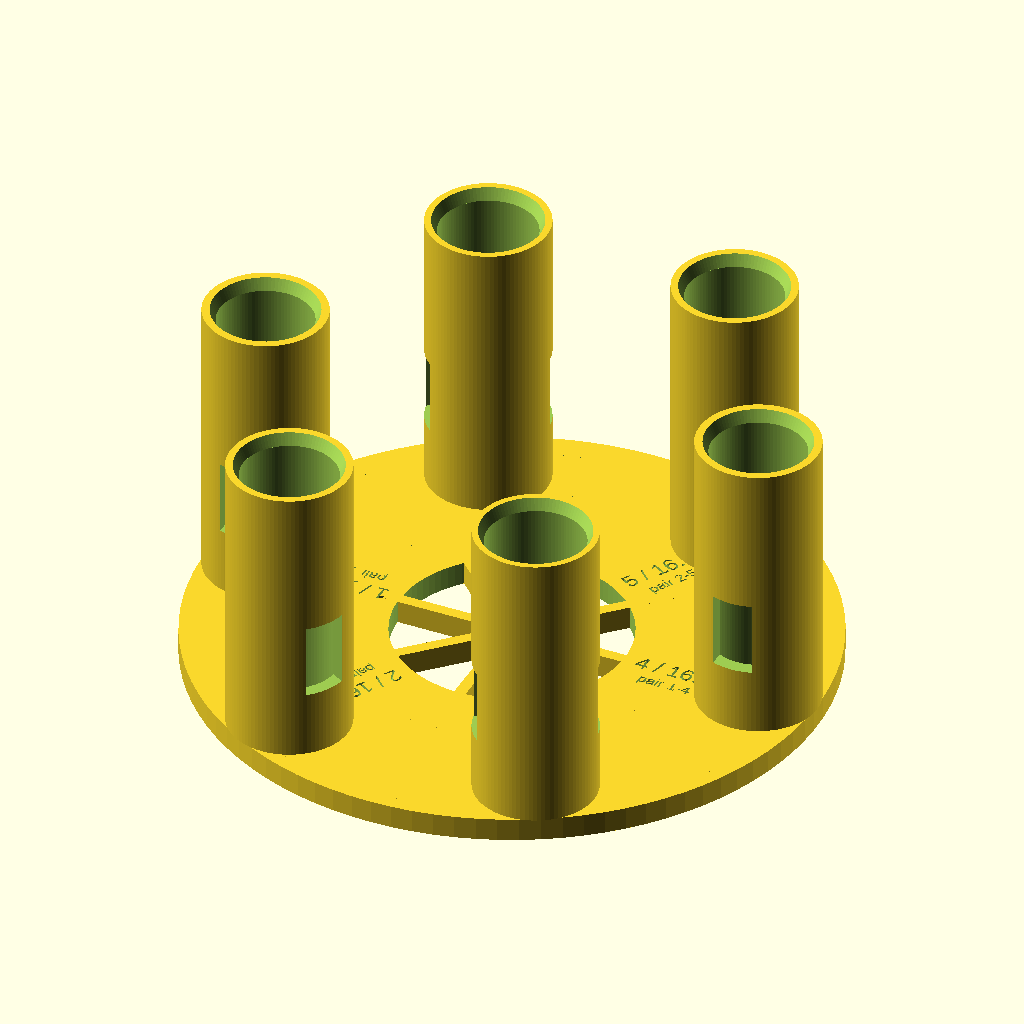
Cell 1 — every parameter at its default value.
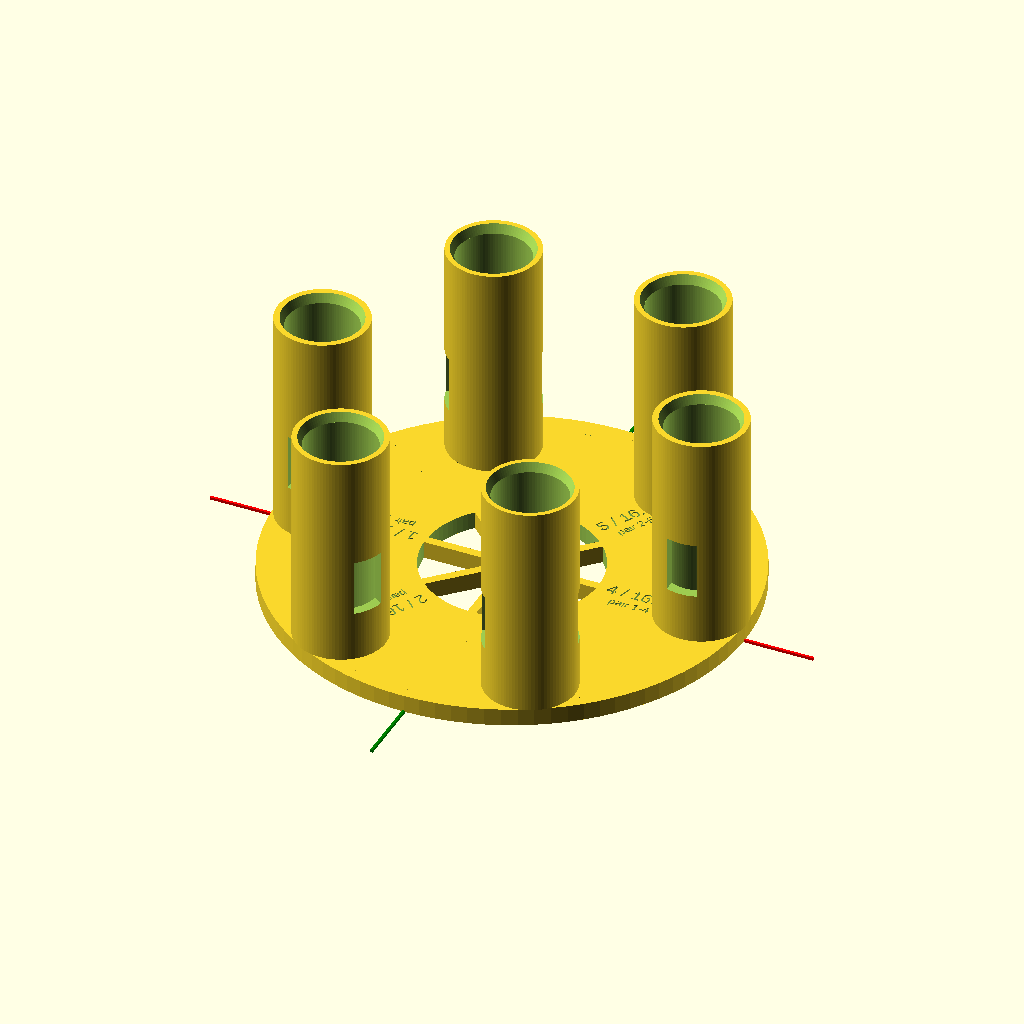
Cell 2: the same model with show_reference_axis = true.
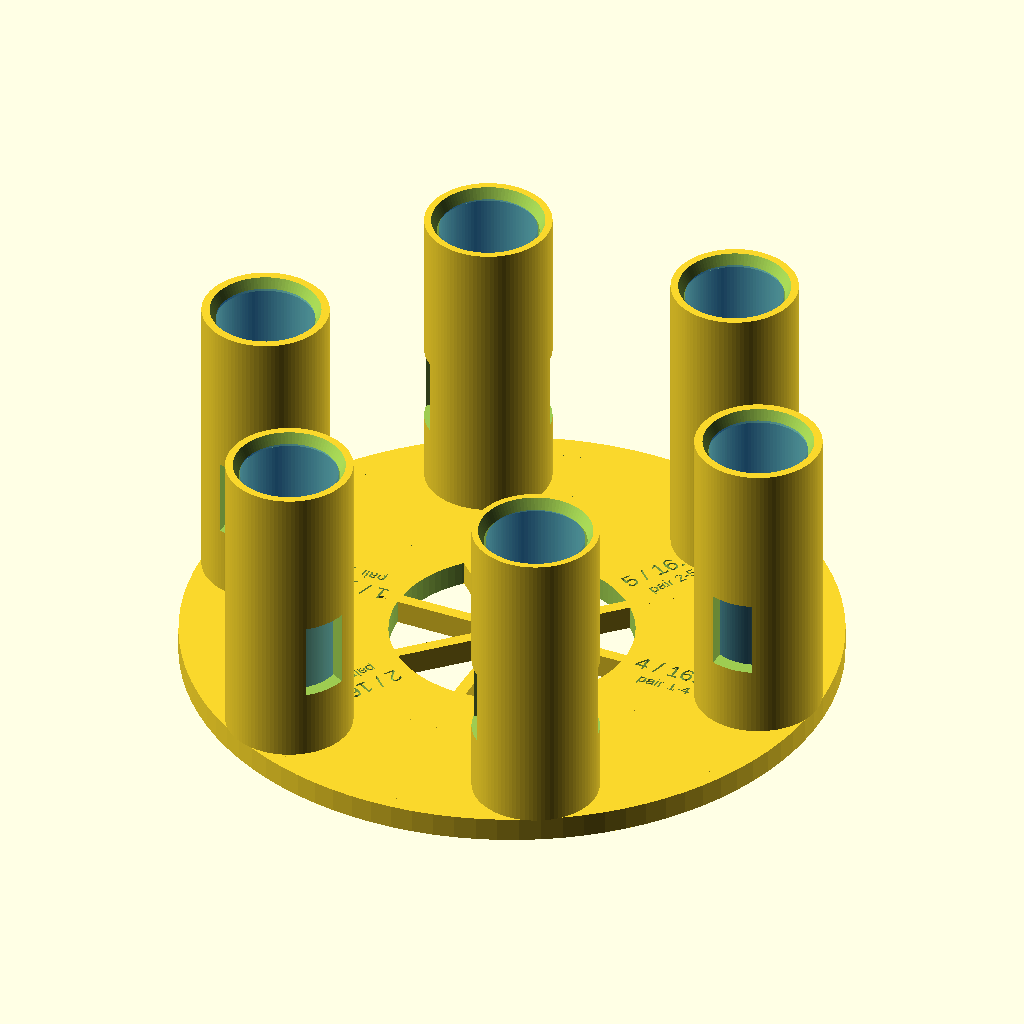
Cell 3 — show_ghost_vials set to true, the other parameters unchanged.
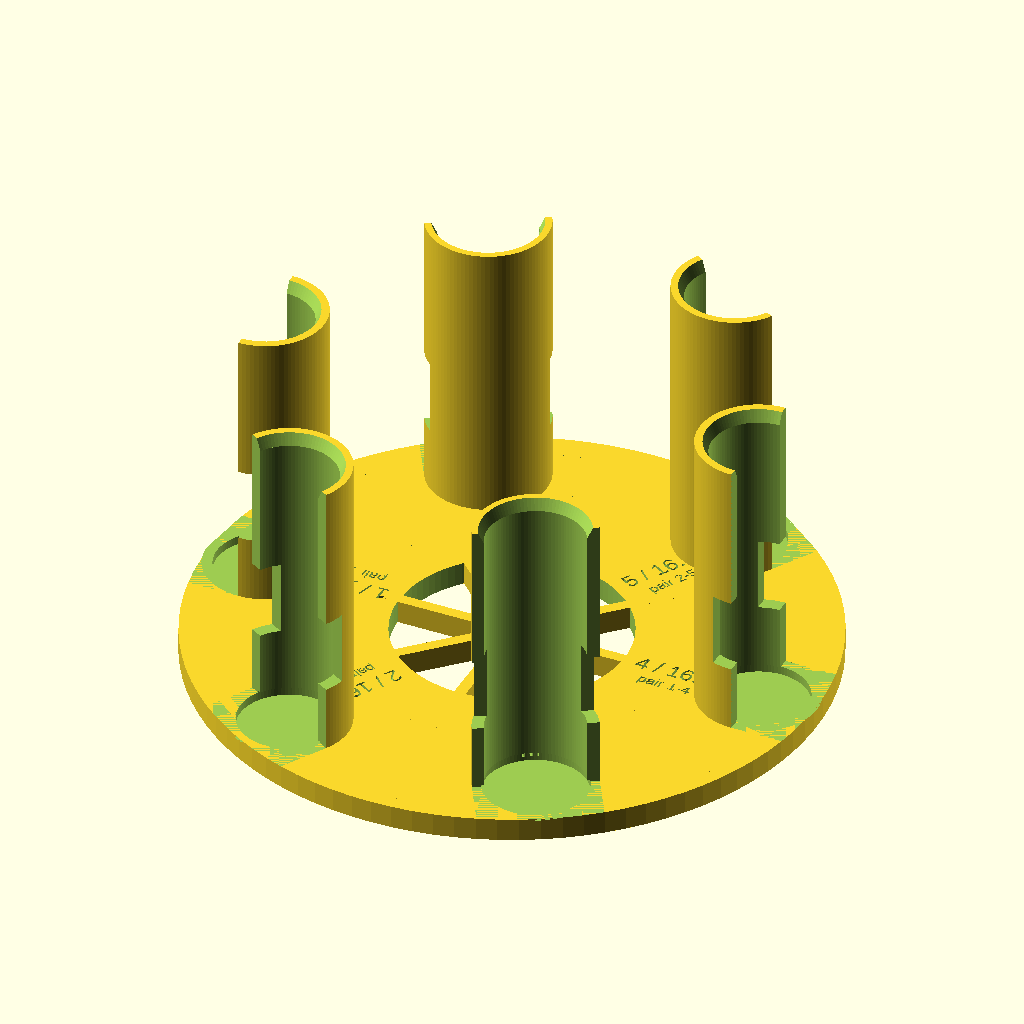
Cell 4: show_holder_cutaway_preview = true (everything else at default).
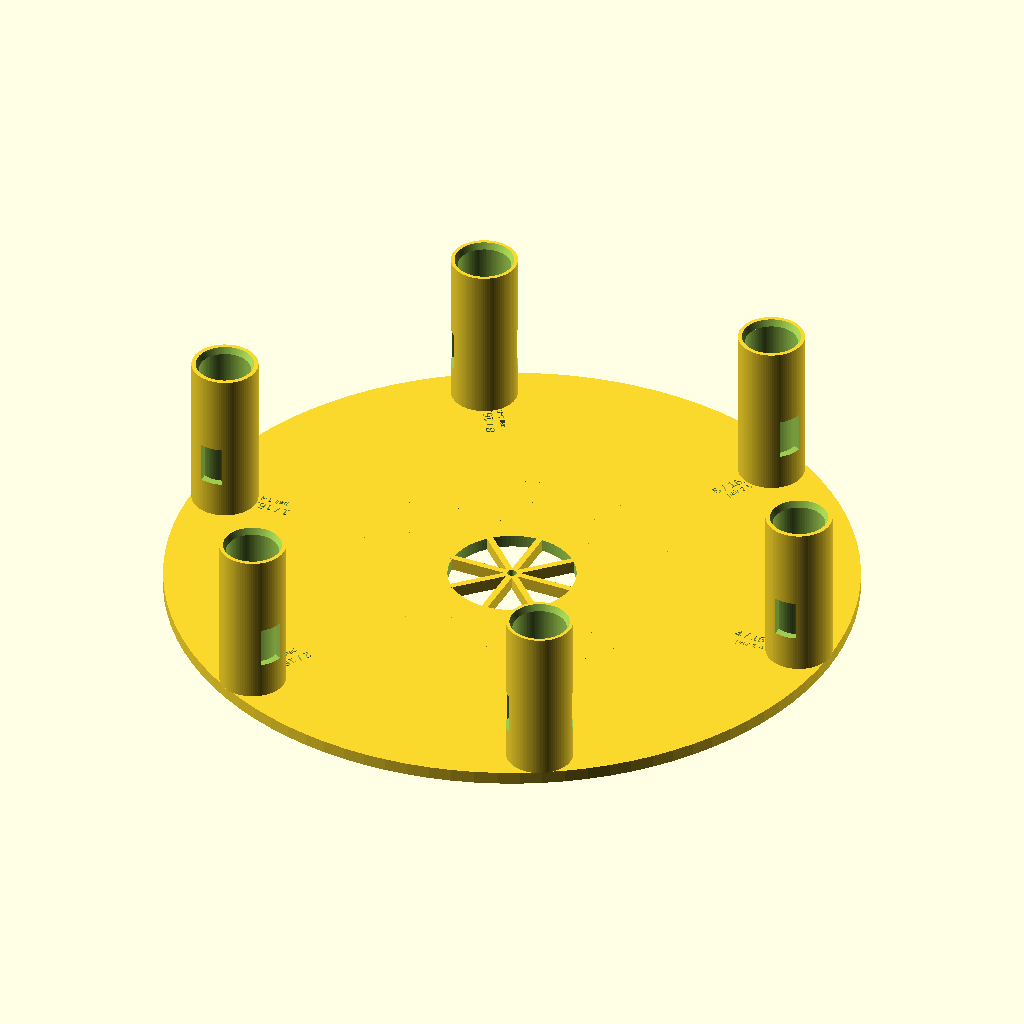
Cell 5: disc_diameter_mm = 216 (everything else at default).
The same orthographic view direction (rotation 55°, 0°, 25°; colour scheme Cornfield) for every cell, with the view re-fitted per cell, so scale and position can differ between cells.
The OpenSCAD source (openscad/uvvis_carousel_adapter_v0_8_export_ready.scad):
/*
SynAptIp Scientific Interoperability Platform - UV-VIS Module
Adapter v0.8 - export-ready clearance test

Purpose:
- preserve the v0.6 vial clearance test logic
- size all holder outer walls from the maximum test bore diameter
- move recessed labels away from the vial holders while keeping them nearby

Status:
- Phase 1 exploratory print-test geometry
- not a final adapter
- not a validated tolerance set
*/

// ---------- Global display controls ----------
$fn = 96;
show_reference_axis = false;

// ---------- Placeholder parameters ----------
// These values are intentionally non-validated starter values.
disc_diameter_mm = 108;
disc_radius_mm = disc_diameter_mm / 2;
outer_diameter_mm = disc_diameter_mm;
inner_clearance_diameter_mm = 40;
base_thickness_mm = 4;
holder_count = 6;
vial_outer_diameter_mm = 16;
vial_radius_mm = vial_outer_diameter_mm / 2;
provisional_outer_margin_mm = 2;
holder_pitch_radius_mm = disc_radius_mm - vial_radius_mm - provisional_outer_margin_mm;
holder_pitch_diameter_mm = holder_pitch_radius_mm * 2;
provisional_vial_clearance_mm = 0; // retained for lineage; v0.6 uses per-position test diameters
holder_inner_diameter_mm = vial_outer_diameter_mm + provisional_vial_clearance_mm;
holder_wall_thickness_mm = 2;
max_test_bore_diameter_mm = 16.8;
holder_outer_diameter_mm = max_test_bore_diameter_mm + 2 * holder_wall_thickness_mm;
vial_height_mm = 50;
holder_height_mm = vial_height_mm;
optical_window_width_mm = 7;
optical_window_height_mm = 13;
optical_window_base_offset_mm = 13;
seat_recess_depth_mm = 1.5;
seat_recess_extra_diameter_mm = 1.0;
seat_recess_diameter_mm = holder_inner_diameter_mm + seat_recess_extra_diameter_mm;
top_lead_in_depth_mm = 2.0;
top_lead_in_extra_diameter_mm = 2.0;

// Reverse-engineering placeholders from early observations
// Replace only after measurement review.
ring_1_diameter_mm = 61;
ring_2_diameter_mm = 81;
ring_3_diameter_mm = 103;
center_fastener_diameter_mm = 3;
radial_spoke_count = 8;
provisional_slot_count = 6;
show_ghost_vials = false;
show_position_labels = true;
show_holder_cutaway_preview = false;
label_depth_mm = 0.8;
label_size_mm = 3.0;
pair_label_size_mm = 2.0;
label_radial_offset_mm = 15;
pair_label_tangential_offset_mm = -4.2;
position_labels = ["4 / 16.2", "5 / 16.4", "B / 16.6", "1 / 16.2", "2 / 16.4", "3 / 16.8"];
position_pair_labels = ["pair 1-4", "pair 2-5", "pair 3-B", "pair 1-4", "pair 2-5", "pair 3-B"];
test_bore_diameters_mm = [16.2, 16.4, 16.6, 16.2, 16.4, 16.8];

module reference_axis() {
    color("red") cube([140, 0.6, 0.6], center = true);
    color("green") cube([0.6, 140, 0.6], center = true);
    color("blue") cube([0.6, 0.6, 40], center = true);
}

module base_ring() {
    difference() {
        cylinder(h = base_thickness_mm, d = outer_diameter_mm);
        translate([0, 0, -0.1])
            cylinder(h = base_thickness_mm + 0.2, d = inner_clearance_diameter_mm);
    }
}

module concentric_reference_rings() {
    for (d = [ring_1_diameter_mm, ring_2_diameter_mm, ring_3_diameter_mm]) {
        difference() {
            cylinder(h = base_thickness_mm, d = d);
            translate([0, 0, -0.1])
                cylinder(h = base_thickness_mm + 0.2, d = max(d - 4, 0.1));
        }
    }
}

module radial_spokes() {
    for (i = [0 : radial_spoke_count - 1]) {
        rotate([0, 0, i * 360 / radial_spoke_count])
            translate([ring_1_diameter_mm / 4, 0, base_thickness_mm / 2])
                cube([ring_1_diameter_mm / 2, 2, base_thickness_mm], center = true);
    }
}

module central_fastener_reference() {
    cylinder(h = base_thickness_mm + 0.2, d = center_fastener_diameter_mm);
}

function test_bore_diameter(i) = test_bore_diameters_mm[i];
function test_seat_diameter(i) = test_bore_diameter(i) + seat_recess_extra_diameter_mm;

module ghost_vial() {
    color([0.1, 0.5, 1.0, 0.28])
        cylinder(h = vial_height_mm, d = vial_outer_diameter_mm);
}

module ghost_vial_pattern() {
    for (i = [0 : holder_count - 1]) {
        rotate([0, 0, i * 360 / holder_count])
            translate([holder_pitch_radius_mm, 0, base_thickness_mm - seat_recess_depth_mm])
                ghost_vial();
    }
}

module seating_recess_pattern() {
    for (i = [0 : holder_count - 1]) {
        rotate([0, 0, i * 360 / holder_count])
            translate([
                holder_pitch_radius_mm,
                0,
                base_thickness_mm - seat_recess_depth_mm
            ])
                cylinder(
                    h = seat_recess_depth_mm + 0.25,
                    d = test_seat_diameter(i)
                );
    }
}

module recessed_position_labels() {
    for (i = [0 : holder_count - 1]) {
        rotate([0, 0, i * 360 / holder_count]) {
            translate([holder_pitch_radius_mm - label_radial_offset_mm, 0, base_thickness_mm - label_depth_mm])
                linear_extrude(height = label_depth_mm + 0.1)
                    text(
                        position_labels[i],
                        size = label_size_mm,
                        halign = "center",
                        valign = "center"
                    );
            translate([holder_pitch_radius_mm - label_radial_offset_mm, pair_label_tangential_offset_mm, base_thickness_mm - label_depth_mm])
                linear_extrude(height = label_depth_mm + 0.1)
                    text(
                        position_pair_labels[i],
                        size = pair_label_size_mm,
                        halign = "center",
                        valign = "center"
                    );
        }
    }
}

module vial_holder(i = 0) {
    difference() {
        cylinder(h = holder_height_mm, d = holder_outer_diameter_mm);

        // Main insertion bore. The clearance parameter is exploratory and
        // must be validated by print tests before being treated as a fit value.
        translate([0, 0, -0.1])
            cylinder(
                h = holder_height_mm + 0.2,
                d = test_bore_diameter(i)
            );

        // Shallow lower seating recess so the vial has a repeatable landing
        // surface without redefining the optical-window datum.
        translate([0, 0, -seat_recess_depth_mm])
            cylinder(
                h = seat_recess_depth_mm + 0.15,
                d = test_seat_diameter(i)
            );

        // Gentle top lead-in preview for easier insertion/removal.
        translate([0, 0, holder_height_mm - top_lead_in_depth_mm])
            cylinder(
                h = top_lead_in_depth_mm + 0.1,
                d1 = test_bore_diameter(i),
                d2 = test_bore_diameter(i) + top_lead_in_extra_diameter_mm
            );

        translate([
            -optical_window_width_mm / 2,
            -holder_outer_diameter_mm,
            optical_window_base_offset_mm - seat_recess_depth_mm
        ])
            cube([
                optical_window_width_mm,
                holder_outer_diameter_mm * 2,
                optical_window_height_mm
            ]);

        // Optional visual cutaway only; keep disabled for printable review.
        if (show_holder_cutaway_preview) {
            translate([0, -holder_outer_diameter_mm / 2, 0])
                cube([
                    holder_outer_diameter_mm,
                    holder_outer_diameter_mm,
                    holder_height_mm + 0.2
                ]);
        }
    }
}

module circular_holder_pattern() {
    for (i = [0 : holder_count - 1]) {
        rotate([0, 0, i * 360 / holder_count])
            translate([holder_pitch_radius_mm, 0, base_thickness_mm])
                vial_holder(i);
    }
}

module exploratory_adapter() {
    difference() {
        union() {
            base_ring();
            // The following are reverse-engineering reference features only.
            // They are not yet validated production geometry.
            concentric_reference_rings();
            radial_spokes();
            circular_holder_pattern();
        }
        central_fastener_reference();
        seating_recess_pattern();
        if (show_position_labels) {
            recessed_position_labels();
        }
    }
}

exploratory_adapter();

if (show_ghost_vials) {
    ghost_vial_pattern();
}

if (show_reference_axis) {
    reference_axis();
}
Parameter table extracted from the source (name, type, default, range or options):
show_reference_axis: bool, default false
disc_diameter_mm: number, default 108
inner_clearance_diameter_mm: number, default 40
base_thickness_mm: number, default 4
holder_count: number, default 6
vial_outer_diameter_mm: number, default 16
provisional_outer_margin_mm: number, default 2
provisional_vial_clearance_mm: number, default 0
holder_wall_thickness_mm: number, default 2
max_test_bore_diameter_mm: number, default 16.8
vial_height_mm: number, default 50
optical_window_width_mm: number, default 7
optical_window_height_mm: number, default 13
optical_window_base_offset_mm: number, default 13
seat_recess_depth_mm: number, default 1.5
seat_recess_extra_diameter_mm: number, default 1
top_lead_in_depth_mm: number, default 2
top_lead_in_extra_diameter_mm: number, default 2
ring_1_diameter_mm: number, default 61
ring_2_diameter_mm: number, default 81
ring_3_diameter_mm: number, default 103
center_fastener_diameter_mm: number, default 3
radial_spoke_count: number, default 8
provisional_slot_count: number, default 6
show_ghost_vials: bool, default false
show_position_labels: bool, default true
show_holder_cutaway_preview: bool, default false
label_depth_mm: number, default 0.8
label_size_mm: number, default 3
pair_label_size_mm: number, default 2
label_radial_offset_mm: number, default 15
pair_label_tangential_offset_mm: number, default -4.2
